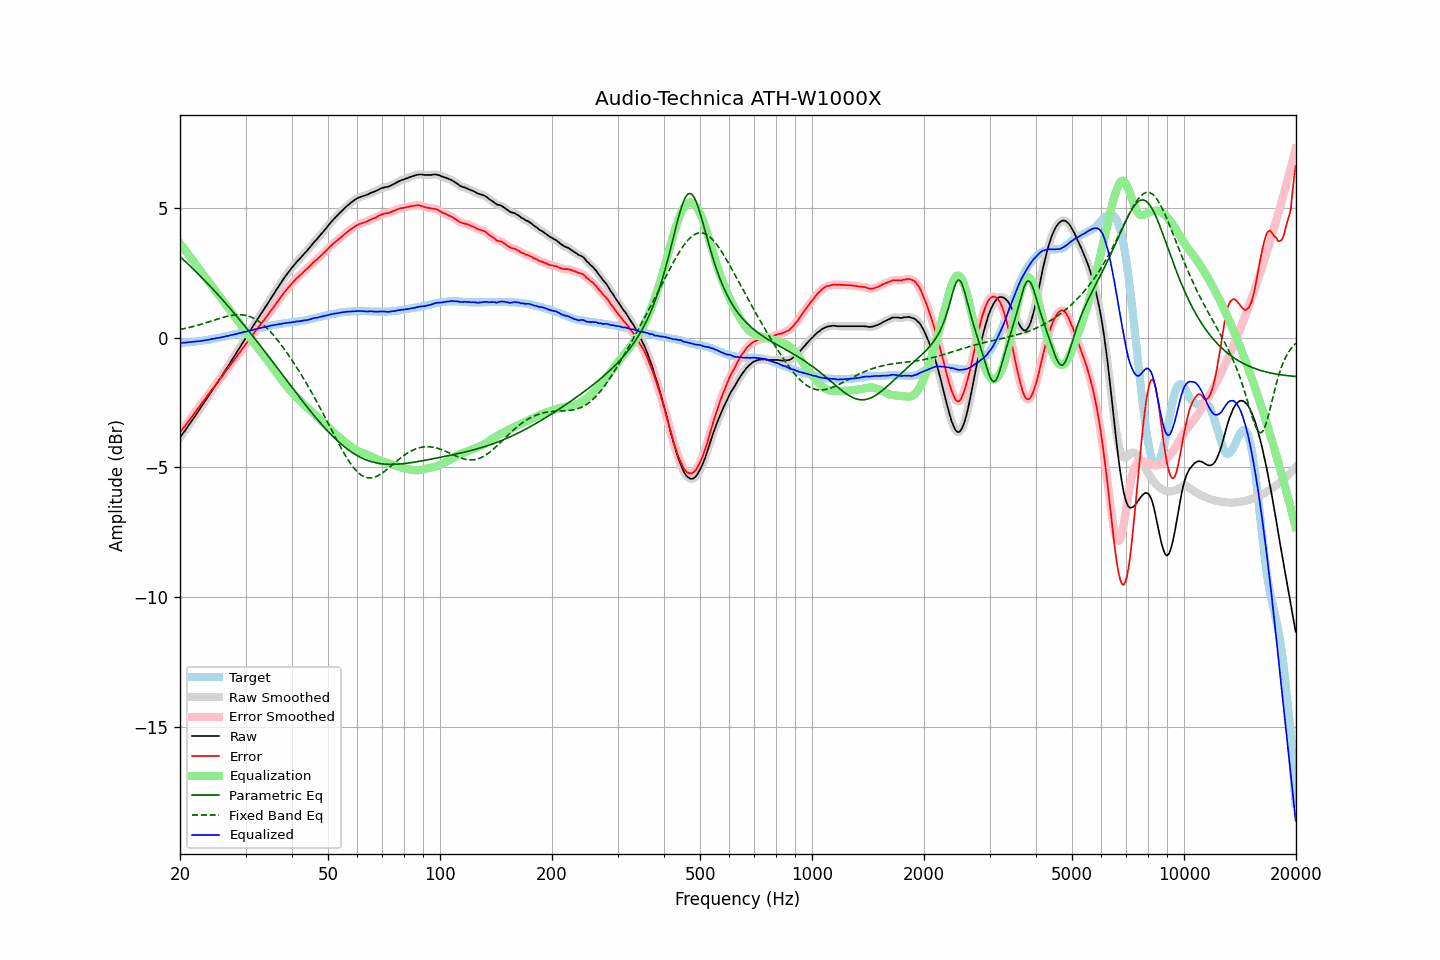

The data file committed next to this chart (first rows):
frequency, raw, error, smoothed, error_smoothed, equalization, parametric_eq, fixed_band_eq, equalized_raw, equalized_smoothed, target
20.00, -3.85, -3.65, -3.85, -3.65, 3.65, 3.14, 0.32, -0.20, -0.20, -0.20
20.20, -3.76, -3.56, -3.76, -3.57, 3.57, 3.08, 0.34, -0.19, -0.19, -0.20
20.40, -3.67, -3.48, -3.67, -3.49, 3.49, 3.03, 0.35, -0.18, -0.19, -0.19
20.61, -3.59, -3.41, -3.59, -3.41, 3.40, 2.97, 0.36, -0.19, -0.18, -0.18
20.81, -3.50, -3.32, -3.50, -3.33, 3.32, 2.91, 0.38, -0.18, -0.18, -0.18
21.02, -3.41, -3.24, -3.41, -3.24, 3.24, 2.85, 0.39, -0.17, -0.17, -0.17
21.23, -3.32, -3.15, -3.32, -3.16, 3.16, 2.79, 0.41, -0.16, -0.16, -0.17
21.44, -3.23, -3.07, -3.23, -3.07, 3.07, 2.73, 0.42, -0.15, -0.16, -0.16
21.66, -3.14, -2.99, -3.14, -2.99, 2.99, 2.68, 0.44, -0.15, -0.15, -0.15
21.87, -3.05, -2.90, -3.05, -2.91, 2.91, 2.61, 0.45, -0.14, -0.14, -0.15
22.09, -2.96, -2.82, -2.96, -2.82, 2.82, 2.55, 0.47, -0.14, -0.14, -0.14
22.31, -2.87, -2.74, -2.87, -2.74, 2.74, 2.49, 0.49, -0.13, -0.13, -0.13
22.54, -2.78, -2.65, -2.78, -2.66, 2.65, 2.43, 0.51, -0.13, -0.12, -0.13
22.76, -2.69, -2.57, -2.69, -2.57, 2.57, 2.37, 0.52, -0.12, -0.12, -0.12
22.99, -2.59, -2.48, -2.59, -2.49, 2.49, 2.30, 0.54, -0.10, -0.11, -0.11
23.22, -2.50, -2.40, -2.50, -2.40, 2.40, 2.24, 0.56, -0.10, -0.10, -0.10
23.45, -2.41, -2.32, -2.41, -2.32, 2.32, 2.18, 0.58, -0.09, -0.09, -0.09
23.69, -2.31, -2.23, -2.31, -2.24, 2.24, 2.11, 0.60, -0.07, -0.08, -0.08
23.92, -2.22, -2.15, -2.22, -2.15, 2.15, 2.05, 0.62, -0.06, -0.07, -0.07
24.16, -2.13, -2.07, -2.12, -2.07, 2.07, 1.98, 0.64, -0.06, -0.05, -0.06
24.40, -2.03, -1.98, -2.03, -1.99, 1.99, 1.91, 0.66, -0.04, -0.04, -0.05
24.65, -1.94, -1.91, -1.94, -1.91, 1.91, 1.85, 0.68, -0.03, -0.03, -0.03
24.89, -1.85, -1.83, -1.84, -1.83, 1.83, 1.78, 0.70, -0.02, -0.02, -0.02
25.14, -1.75, -1.74, -1.75, -1.74, 1.74, 1.71, 0.72, -0.00, -0.01, -0.01
25.39, -1.66, -1.66, -1.66, -1.66, 1.66, 1.64, 0.74, 0.00, 0.00, 0.00
25.65, -1.56, -1.57, -1.56, -1.58, 1.58, 1.57, 0.76, 0.02, 0.02, 0.01
25.91, -1.47, -1.50, -1.47, -1.50, 1.49, 1.51, 0.78, 0.02, 0.03, 0.03
26.16, -1.37, -1.41, -1.37, -1.41, 1.41, 1.43, 0.80, 0.04, 0.04, 0.04
26.43, -1.27, -1.32, -1.27, -1.33, 1.33, 1.36, 0.81, 0.06, 0.06, 0.05
26.69, -1.17, -1.23, -1.17, -1.24, 1.24, 1.29, 0.83, 0.07, 0.07, 0.06
26.96, -1.08, -1.16, -1.08, -1.16, 1.16, 1.22, 0.84, 0.08, 0.08, 0.08
27.23, -0.98, -1.07, -0.98, -1.08, 1.08, 1.15, 0.86, 0.10, 0.10, 0.09
27.50, -0.88, -0.99, -0.88, -1.00, 0.99, 1.08, 0.87, 0.11, 0.11, 0.11
27.77, -0.79, -0.91, -0.79, -0.91, 0.91, 1.00, 0.88, 0.12, 0.12, 0.12
28.05, -0.69, -0.83, -0.69, -0.83, 0.83, 0.93, 0.89, 0.14, 0.14, 0.14
28.33, -0.59, -0.74, -0.59, -0.75, 0.74, 0.86, 0.89, 0.16, 0.15, 0.15
28.62, -0.49, -0.66, -0.49, -0.66, 0.66, 0.78, 0.90, 0.17, 0.17, 0.17
28.90, -0.39, -0.57, -0.39, -0.57, 0.58, 0.71, 0.90, 0.19, 0.19, 0.18
29.19, -0.29, -0.49, -0.29, -0.49, 0.49, 0.63, 0.89, 0.20, 0.20, 0.20
29.48, -0.19, -0.40, -0.19, -0.40, 0.41, 0.56, 0.89, 0.22, 0.22, 0.21
29.78, -0.09, -0.32, -0.09, -0.32, 0.32, 0.48, 0.88, 0.23, 0.23, 0.23
30.08, 0.01, -0.23, 0.01, -0.24, 0.23, 0.40, 0.87, 0.24, 0.24, 0.24
30.38, 0.11, -0.15, 0.11, -0.15, 0.15, 0.33, 0.85, 0.26, 0.26, 0.26
30.68, 0.21, -0.06, 0.21, -0.06, 0.06, 0.25, 0.83, 0.27, 0.28, 0.27
30.99, 0.32, 0.03, 0.31, 0.02, -0.02, 0.17, 0.81, 0.30, 0.29, 0.29
31.30, 0.41, 0.11, 0.41, 0.11, -0.11, 0.09, 0.78, 0.30, 0.31, 0.30
31.61, 0.51, 0.19, 0.51, 0.19, -0.19, 0.02, 0.76, 0.32, 0.32, 0.32
31.93, 0.61, 0.28, 0.61, 0.27, -0.27, -0.06, 0.72, 0.34, 0.34, 0.33
32.24, 0.70, 0.35, 0.70, 0.35, -0.35, -0.14, 0.68, 0.35, 0.35, 0.35
32.57, 0.80, 0.44, 0.80, 0.43, -0.43, -0.22, 0.64, 0.37, 0.37, 0.36
32.89, 0.89, 0.51, 0.89, 0.51, -0.51, -0.30, 0.60, 0.38, 0.38, 0.38
33.22, 0.99, 0.60, 0.99, 0.59, -0.59, -0.38, 0.55, 0.40, 0.40, 0.39
33.55, 1.08, 0.67, 1.08, 0.67, -0.67, -0.46, 0.50, 0.41, 0.41, 0.41
33.89, 1.18, 0.76, 1.18, 0.75, -0.75, -0.54, 0.44, 0.43, 0.42, 0.42
34.23, 1.27, 0.83, 1.27, 0.83, -0.84, -0.62, 0.38, 0.43, 0.44, 0.44
34.57, 1.37, 0.92, 1.37, 0.92, -0.92, -0.71, 0.32, 0.45, 0.45, 0.45
34.92, 1.47, 1.01, 1.47, 1.00, -1.00, -0.79, 0.25, 0.47, 0.47, 0.46
35.27, 1.57, 1.09, 1.57, 1.09, -1.09, -0.87, 0.19, 0.48, 0.48, 0.48
35.62, 1.66, 1.17, 1.66, 1.17, -1.17, -0.95, 0.12, 0.49, 0.49, 0.49
35.97, 1.76, 1.26, 1.76, 1.26, -1.26, -1.03, 0.04, 0.50, 0.50, 0.50
... 635 more rows
